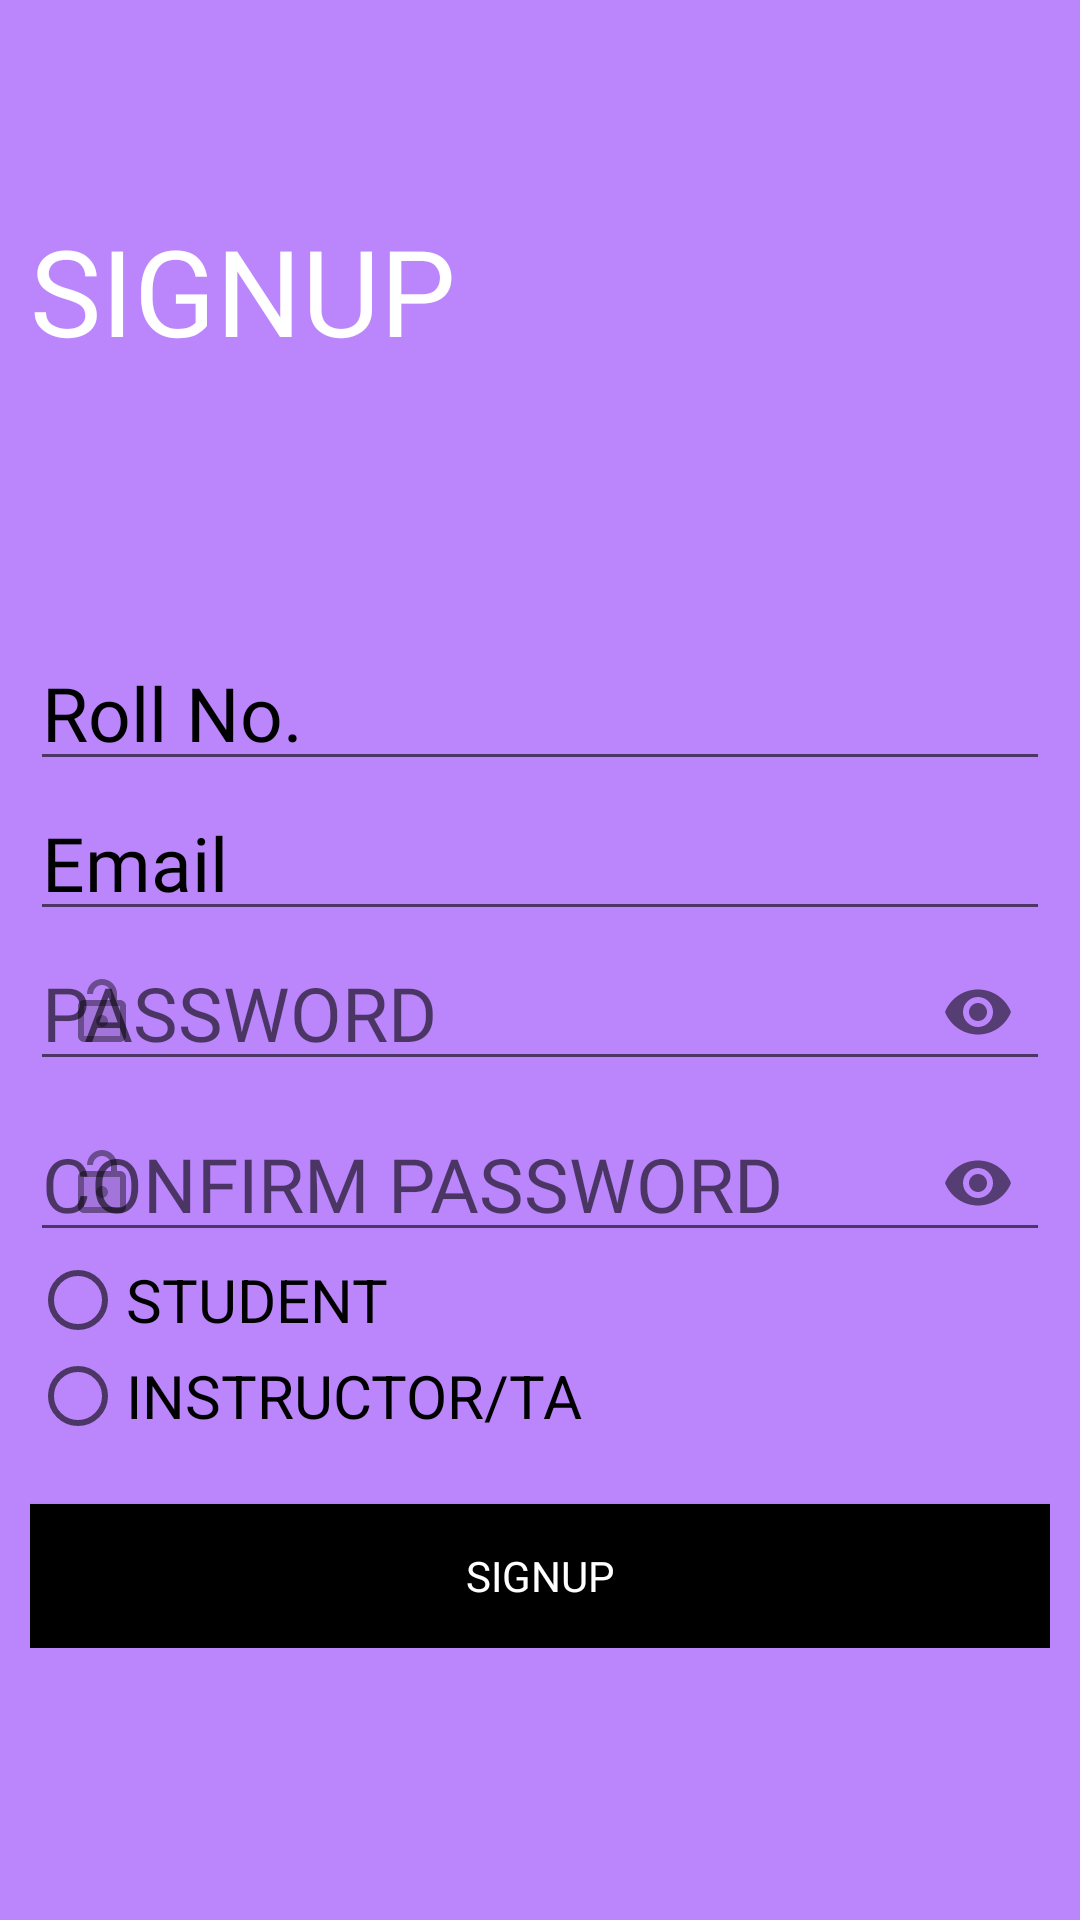

Produce the Android XML layout that renders to this screen, including the resource entries it uses.
<!-- AndroidManifest.xml: application theme Theme.New_login_signup -->
<!-- res/layout/activity_signup.xml -->
<?xml version="1.0" encoding="utf-8"?>
<ScrollView xmlns:android="http://schemas.android.com/apk/res/android"
    xmlns:tools="http://schemas.android.com/tools"
    android:layout_width="match_parent"
    android:layout_height="match_parent"
    xmlns:app="http://schemas.android.com/apk/res-auto"
    tools:context=".login_screen"
    android:background="@color/purple_200"
    android:padding="10dp">
    <LinearLayout
        android:layout_width="match_parent"
        android:layout_height="wrap_content"
        android:orientation="vertical">

        <ImageView
            android:id="@+id/login_back_button"
            android:layout_width="wrap_content"
            android:layout_height="wrap_content"
            app:startIconDrawable="@drawable/ic_back_button"
            android:padding="5dp">


        </ImageView>


        <TextView
            android:layout_width="wrap_content"
            android:layout_height="wrap_content"
            android:layout_marginTop="50dp"
            android:fontFamily="@font/artifika"
            android:text="@string/signup"
            android:textColor="@color/white"
            android:textSize="40sp" />

        <LinearLayout
            android:layout_width="match_parent"
            android:layout_height="wrap_content"
            android:layout_marginTop="80dp"
            android:orientation="vertical">

            <com.google.android.material.textfield.TextInputLayout

                style=""
                android:id="@+id/reg_Roll"
                android:layout_width="match_parent"
                android:layout_height="50dp"
                android:hint="@string/enter_roll_no."
                android:textColorHint="@color/black"
                app:boxStrokeColor="@color/black"
                app:boxStrokeWidthFocused="2dp"
                app:startIconDrawable="@drawable/ic_usericon">


                <com.google.android.material.textfield.TextInputEditText
                    android:layout_width="match_parent"
                    android:layout_height="46dp"
                    android:fontFamily="@font/artifika"
                    android:textColor="@color/black"
                    android:textSize="25sp" />
            </com.google.android.material.textfield.TextInputLayout>

            <com.google.android.material.textfield.TextInputLayout

                style=""
                android:id="@+id/reg_Email"
                android:layout_width="match_parent"
                android:layout_height="50dp"
                android:hint="@string/enter_email"
                android:textColorHint="@color/black"
                app:boxStrokeColor="@color/black"
                app:boxStrokeWidthFocused="2dp"
                app:startIconDrawable="@drawable/ic_usericon">


                <com.google.android.material.textfield.TextInputEditText
                    android:layout_width="match_parent"
                    android:layout_height="46dp"
                    android:fontFamily="@font/artifika"
                    android:textColor="@color/black"
                    android:textSize="25sp" />
            </com.google.android.material.textfield.TextInputLayout>

            <com.google.android.material.textfield.TextInputLayout

                style=""
                android:id="@+id/reg_pass"
                android:layout_width="match_parent"
                android:layout_height="wrap_content"
                android:hint="@string/enter_password"
                app:startIconDrawable="@drawable/ic_lock"
                app:boxStrokeColor="@color/black"
                app:endIconMode="password_toggle"
                app:boxStrokeWidthFocused="2dp"
                app:hintTextColor="@color/black">


                <com.google.android.material.textfield.TextInputEditText
                    android:layout_width="match_parent"
                    android:layout_height="46dp"
                    android:fontFamily="@font/artifika"
                    android:inputType="textPassword"
                    android:textColor="@color/black"
                    android:textSize="25sp" />

            </com.google.android.material.textfield.TextInputLayout>
            <com.google.android.material.textfield.TextInputLayout

                style=""
                android:id="@+id/reg_cpass"
                android:layout_width="match_parent"
                android:layout_height="wrap_content"
                android:hint="@string/confirm_password"
                app:startIconDrawable="@drawable/ic_lock"
                app:boxStrokeColor="@color/black"
                app:endIconMode="password_toggle"
                app:boxStrokeWidthFocused="2dp"
                app:hintTextColor="@color/black">


                <com.google.android.material.textfield.TextInputEditText
                    android:layout_width="match_parent"
                    android:layout_height="46dp"
                    android:fontFamily="@font/artifika"
                    android:inputType="textPassword"
                    android:textColor="@color/black"
                    android:textSize="25sp" />

            </com.google.android.material.textfield.TextInputLayout>
            <RadioGroup
                android:layout_width="wrap_content"
                android:layout_height="wrap_content"
                android:id="@+id/RadioGroup">
                <RadioButton
                    android:layout_width="wrap_content"
                    android:layout_height="wrap_content"
                    android:id="@+id/radio_one"
                    android:text="@string/Student"
                    android:textSize="20sp"
                    android:onClick="checkButton"/>
                <RadioButton
                    android:layout_width="wrap_content"
                    android:layout_height="wrap_content"
                    android:id="@+id/radio_two"
                    android:text="@string/Instructor"
                    android:textSize="20sp"
                    android:onClick="checkButton"/>
            </RadioGroup>

            <Button
                android:id="@+id/sigup_data"
                android:layout_width="match_parent"
                android:layout_height="wrap_content"
                android:layout_marginTop="20dp"
                android:background="@color/black"
                android:fontFamily="@font/artifika"
                android:text="@string/signup"
                android:textColor="@color/white">

            </Button>

        </LinearLayout>


    </LinearLayout>


</ScrollView>
<!-- resources referenced by this layout -->
<resources>
  <!-- drawable ic_back_button (drawable-anydpi) -->
  <vector xmlns:android="http://schemas.android.com/apk/res/android"
      android:width="24dp"
      android:height="24dp"
      android:viewportWidth="24"
      android:viewportHeight="24"
      android:tint="#0E0D0D"
      android:alpha="0.8"
      android:autoMirrored="true">
    <path
        android:fillColor="@android:color/white"
        android:pathData="M20,11H7.83l5.59,-5.59L12,4l-8,8 8,8 1.41,-1.41L7.83,13H20v-2z"/>
  </vector>
  <!-- drawable ic_lock (drawable-anydpi) -->
  <vector xmlns:android="http://schemas.android.com/apk/res/android"
      android:width="24dp"
      android:height="24dp"
      android:viewportWidth="24"
      android:viewportHeight="24"
      android:tint="#0E0D0D"
      android:alpha="0.8">
    <path
        android:fillColor="@android:color/white"
        android:pathData="M6,20h12L18,10L6,10v10zM12,13c1.1,0 2,0.9 2,2s-0.9,2 -2,2 -2,-0.9 -2,-2 0.9,-2 2,-2z"
        android:strokeAlpha="0.3"
        android:fillAlpha="0.3"/>
    <path
        android:fillColor="@android:color/white"
        android:pathData="M18,8h-1L17,6c0,-2.76 -2.24,-5 -5,-5S7,3.24 7,6h2c0,-1.66 1.34,-3 3,-3s3,1.34 3,3v2L6,8c-1.1,0 -2,0.9 -2,2v10c0,1.1 0.9,2 2,2h12c1.1,0 2,-0.9 2,-2L20,10c0,-1.1 -0.9,-2 -2,-2zM18,20L6,20L6,10h12v10zM12,17c1.1,0 2,-0.9 2,-2s-0.9,-2 -2,-2 -2,0.9 -2,2 0.9,2 2,2z"/>
  </vector>
  <string name="Instructor">INSTRUCTOR/TA</string>
  <string name="Student">STUDENT</string>
  <string name="confirm_password">CONFIRM PASSWORD</string>
  <string name="enter_email"> Email</string>
  <string name="enter_password"> PASSWORD</string>
  <string name="enter_roll_no."> Roll No.</string>
  <string name="signup">SIGNUP</string>
  <style name="Theme.New_login_signup" parent="Theme.AppCompat.Light.DarkActionBar">
          
          <item name="colorPrimary">@color/purple_500</item>
          <item name="colorPrimaryDark">@color/purple_700</item>
          <item name="colorAccent">@color/teal_200</item>
          <item name="windowActionBar">false</item>
          <item name="windowNoTitle">true</item>
          
      </style>
  <!-- not gathered from this repository: default colours our renderer supplied (Android Studio template values) -->
  <color name="purple_200">#FFBB86FC</color>
  <color name="purple_500">#FF6200EE</color>
  <color name="purple_700">#FF3700B3</color>
  <color name="teal_200">#FF03DAC5</color>
  <color name="black">#FF000000</color>
  <color name="white">#FFFFFFFF</color>
</resources>
